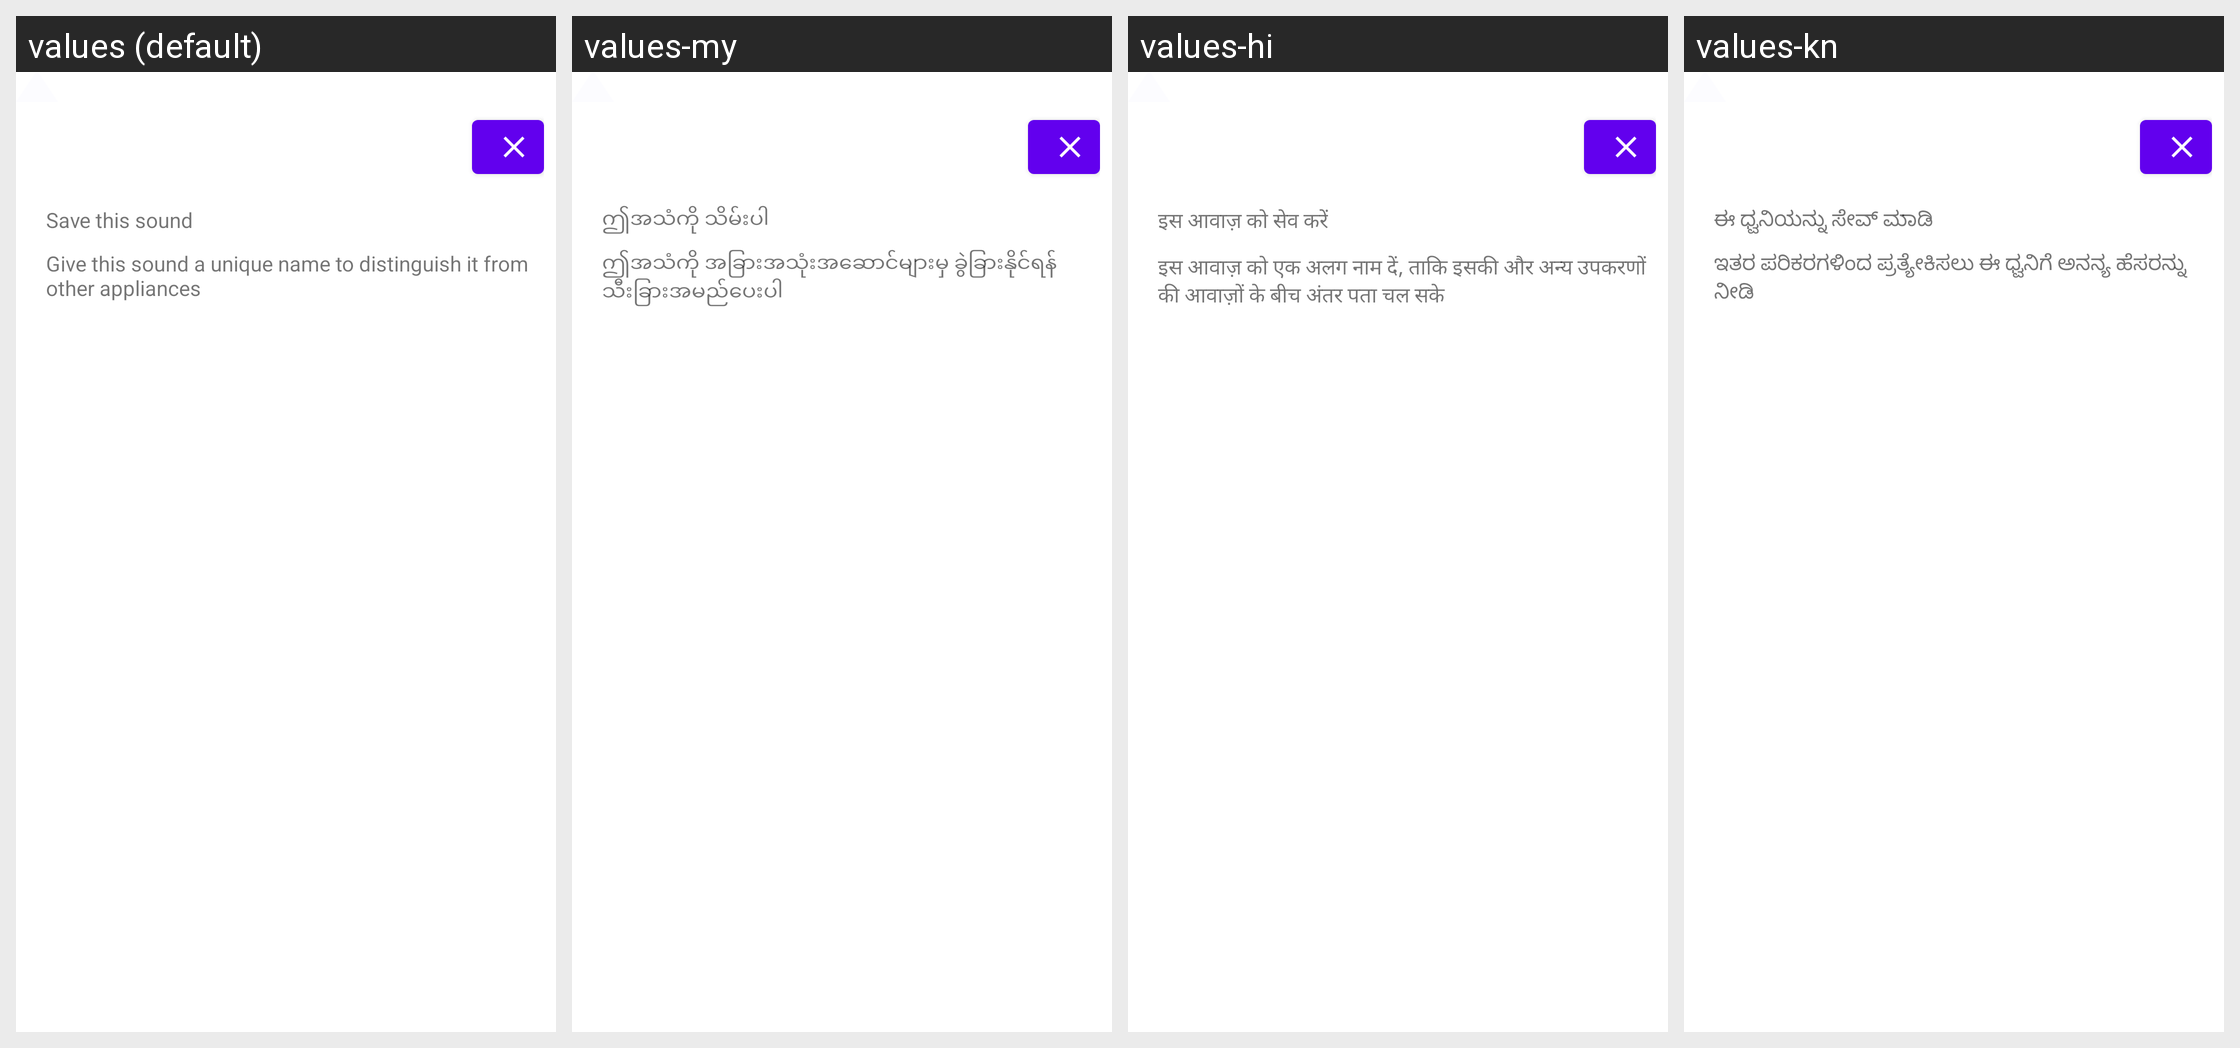

The same Android screen rendered under several of its app's locales, left to right. List the strings drawn on it with the default value and each locale's translation.
Android screen res/layout/save_tooltip_layout.xml rendered under 4 locales, left to right: values (default), values-my, values-hi, values-kn. Device: Nexus 5 (rendered at 1080×1920; each locale shown at half size, 540×960, under a caption strip naming it); theme Theme.MaterialComponents.DayNight.NoActionBar.
Other locales in the repository, not shown: values-af, values-am, values-ar, values-as, values-az, values-be, values-bg, values-bn, values-bs, values-ca, values-cs, values-da, values-de, values-el, values-en-rCA, values-en-rGB, values-en-rIE, values-en-rIN, values-en-rXC, values-es, values-es-rUS, values-et, values-eu, values-fa, values-fi, values-fil, values-fr, values-fr-rCA, values-gl, values-gu, values-he, values-hr, values-hu, values-hy, values-id, values-in, values-is, values-it, values-iw, values-ja, values-ka, values-kk, values-km, values-ko, values-ky, values-lo, values-lt, values-lv, values-mk, values-ml, values-mn, values-mr, values-ms, values-nb, values-ne, values-nl, values-or, values-pa, values-pl, values-pt, values-pt-rBR, values-pt-rPT, values-ro, values-ru, values-si, values-sk, values-sl, values-sq, values-sr, values-sv, values-sw, values-ta, values-te, values-th, values-tl, values-tr, values-uk, values-ur, values-uz, values-vi, values-zh-rCN, values-zh-rHK, values-zh-rTW, values-zu.
Strings drawn on this screen, with the default value and each locale's value (text and hints the layout hard-codes, and strings that could not be matched under every locale, appear in the picture but are not listed):

dolphin_save_sound_tooltip_title
  values: Save this sound
  values-my: ဤအသံကို သိမ်းပါ
  values-hi: इस आवाज़ को सेव करें
  values-kn: ಈ ಧ್ವನಿಯನ್ನು ಸೇವ್ ಮಾಡಿ

dolphin_save_sound_tooltip_context
  values: Give this sound a unique name to distinguish it from other appliances
  values-my: ဤအသံကို အခြားအသုံးအဆောင်များမှ ခွဲခြားနိုင်ရန် သီးခြားအမည်ပေးပါ
  values-hi: इस आवाज़ को एक अलग नाम दें, ताकि इसकी और अन्य उपकरणों की आवाज़ों के बीच अंतर पता चल सके
  values-kn: ಇತರ ಪರಿಕರಗಳಿಂದ ಪ್ರತ್ಯೇಕಿಸಲು ಈ ಧ್ವನಿಗೆ ಅನನ್ಯ ಹೆಸರನ್ನು ನೀಡಿ
